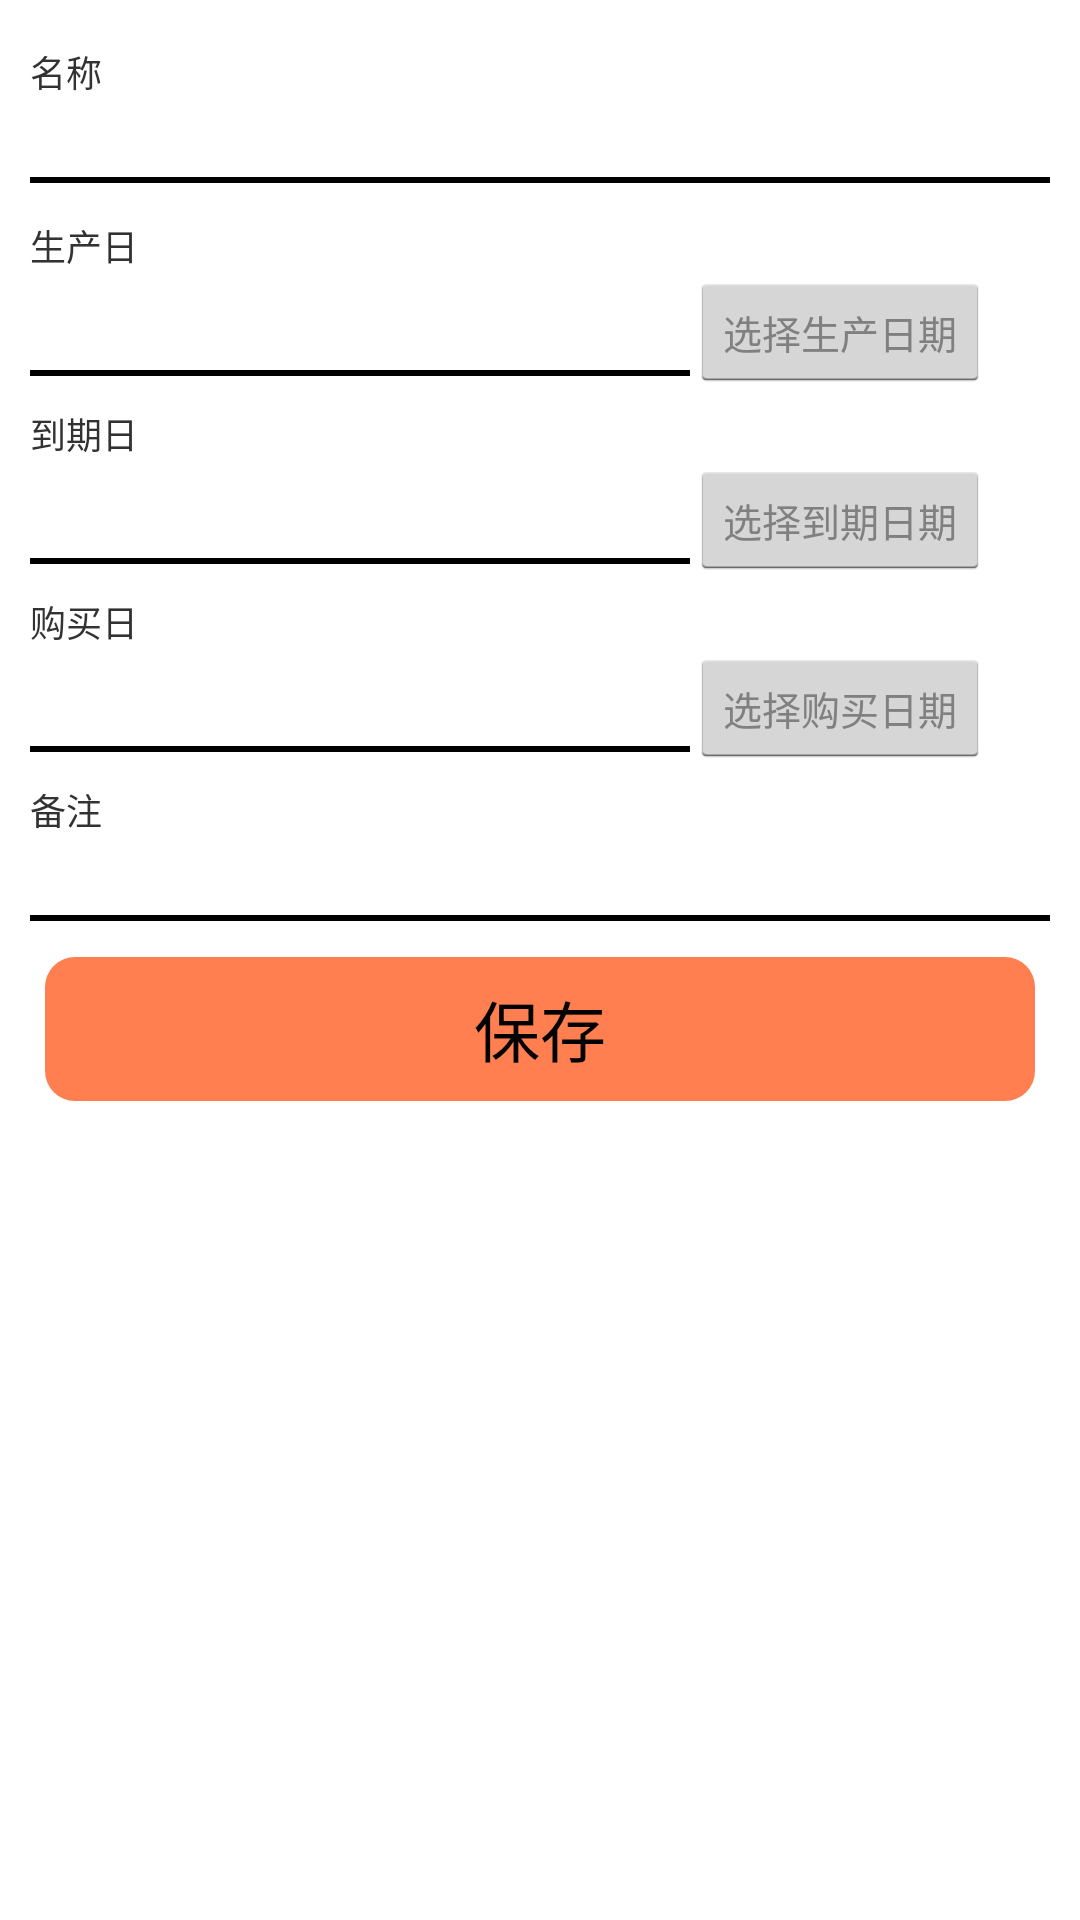

Write the Android layout XML for this screen, with the resource values it uses.
<!-- AndroidManifest.xml: application theme AppTheme -->
<!-- res/layout/record_add.xml -->
<?xml version="1.0" encoding="utf-8"?>
  
<LinearLayout
    xmlns:android="http://schemas.android.com/apk/res/android"
    android:orientation="vertical"
    android:layout_width="fill_parent"
    android:layout_height="fill_parent">

    <LinearLayout
        android:focusable="true"
        android:focusableInTouchMode="true"
        android:layout_width="0px"
        android:layout_height="0px"/>

    <ScrollView
        android:id="@+id/scrollView"
        android:layout_width="fill_parent"
        android:layout_height="fill_parent">

         <LinearLayout
             android:orientation="vertical"
             android:layout_width="fill_parent"
             android:layout_height="fill_parent"
             android:layout_margin="10dp"
             android:scrollbars="vertical">

            <TextView
                android:layout_width="280dp"
                android:layout_height="wrap_content"
                android:layout_marginTop="5dp"
                android:textSize="12sp"
                android:text="@string/info_mingcheng" />
             <EditText
                 android:id="@+id/good_name"
                 android:layout_width="fill_parent"
                 android:layout_height="wrap_content"
                 android:maxLength="100"
                 android:inputType="textMultiLine"
                 android:background="@drawable/edit_for_line_bg"
                 android:ems="10" />



             <TextView
                 android:layout_width="280dp"
                 android:layout_height="wrap_content"
                 android:layout_marginTop="5dp"
                 android:textSize="12sp"
                 android:text="生产日" />

             <LinearLayout
                android:orientation="horizontal"
                android:layout_width="fill_parent"
                android:layout_height="fill_parent"
                 android:weightSum="1">

                 <EditText
                     android:id="@+id/product_date"
                     android:layout_width="220dp"
                     android:layout_height="wrap_content"
                     android:maxLength="30"
                     android:background="@drawable/edit_for_line_bg"
                     android:ems="10" />

                 <Button
                     android:id="@+id/bn_product_date"
                     android:layout_width="100dp"
                     android:layout_height="40dp"
                     android:padding="0dp"
                     android:text="选择生产日期"
                     android:textSize="13sp"
                     android:textColor="@color/gray" />

             </LinearLayout>





             <TextView
                 android:layout_width="280dp"
                 android:layout_height="wrap_content"
                 android:layout_marginTop="5dp"
                 android:textSize="12sp"
                 android:text="到期日" />
             <LinearLayout
                 android:orientation="horizontal"
                 android:layout_width="fill_parent"
                 android:layout_height="fill_parent"
                 android:weightSum="1">

                 <EditText
                     android:id="@+id/end_date"
                     android:layout_width="220dp"
                     android:layout_height="wrap_content"
                     android:maxLength="30"
                     android:background="@drawable/edit_for_line_bg"
                     android:ems="10" />

                 <Button
                     android:id="@+id/bn_end_date"
                     android:layout_width="100dp"
                     android:layout_height="40dp"
                     android:text="选择到期日期"
                     android:padding="0dp"
                     android:textSize="13sp"
                     android:textColor="@color/gray" />
             </LinearLayout>







             <TextView
                 android:layout_width="280dp"
                 android:layout_height="wrap_content"
                 android:layout_marginTop="5dp"
                 android:textSize="12sp"
                 android:text="购买日" />
             <LinearLayout
                 android:orientation="horizontal"
                 android:layout_width="fill_parent"
                 android:layout_height="fill_parent"
                 android:weightSum="1">

                 <EditText
                     android:id="@+id/buy_date"
                     android:layout_width="220dp"
                     android:layout_height="wrap_content"
                     android:maxLength="30"
                     android:background="@drawable/edit_for_line_bg"
                     android:ems="10" />

                 <Button
                     android:id="@+id/bn_buy_date"
                     android:layout_width="100dp"
                     android:layout_height="40dp"
                     android:padding="0dp"
                     android:text="选择购买日期"
                     android:textSize="13sp"
                     android:textColor="@color/gray" />
             </LinearLayout>







            <TextView
                android:layout_width="match_parent"
                android:layout_height="wrap_content"
                android:layout_marginTop="5dp"
                android:textSize="12sp"
                android:text="@string/info_beizhu" />

            <EditText
                    android:id="@+id/remark"
                    android:layout_width="match_parent"
                    android:layout_height="wrap_content"
                    android:inputType="textMultiLine"
                    android:maxLength="500"
                    android:background="@drawable/edit_for_line_bg"
                    android:ems="10" />
             <Button
                 android:id="@+id/add"
                 android:layout_width="match_parent"
                 android:layout_height="wrap_content"
                 android:layout_gravity="right|center_vertical"
                 android:layout_margin="5dip"
                 android:layout_marginTop="2dip"
                 android:text="保存"
                 android:background="@drawable/btn_nor_down"
                 android:textSize="22sp" />


             
             <TextView
                 android:layout_width="match_parent"
                 android:layout_height="10dp"
                 android:textSize="12sp"
                 android:text="" />

        </LinearLayout>
    </ScrollView>
</LinearLayout>
<!-- resources referenced by this layout -->
<resources>
  <color name="gray">#808080</color>
  <!-- drawable btn_nor_down (drawable) -->
  <?xml version="1.0" encoding="utf-8"?>
  
  <selector xmlns:android="http://schemas.android.com/apk/res/android">
      <item android:state_pressed="true" android:drawable="@drawable/check_border" />
      <item android:state_focused="true" android:drawable="@drawable/check_border" />
      <item android:state_checked="true" android:drawable="@drawable/check_border" />
      <item android:state_selected="true" android:drawable="@drawable/check_border"/>
      <item android:drawable="@drawable/btn_bg_red"></item>
  </selector>
  
  
  <!-- drawable edit_for_line_bg (drawable) -->
  <?xml version="1.0" encoding="utf-8"?>
  
  <inset xmlns:android="http://schemas.android.com/apk/res/android"
      android:insetBottom="@dimen/abc_edit_text_inset_bottom_material">
      <selector>
          <item android:drawable="@drawable/abc_textfield_activated_mtrl_alpha"/>
      </selector>
  
  </inset>
  
  
  <string name="info_beizhu">备注</string>
  <string name="info_mingcheng">名称</string>
  <style name="AppTheme" parent="AppBaseTheme">
          
      </style>
  <!-- drawable check_border (drawable) -->
  <?xml version="1.0" encoding="utf-8"?>
  
  <selector xmlns:android="http://schemas.android.com/apk/res/android">
      
          
              
              
              
          
      
      <item>
          <shape android:shape="rectangle">
              <stroke android:width="1px" android:color="@color/coral" />
              <corners android:radius="10dp" />
              <solid android:color="@color/gold" />
          </shape>
      </item>
  </selector>
  
  
  <!-- drawable btn_bg_red (drawable) -->
  <?xml version="1.0" encoding="utf-8"?>
  
  <shape xmlns:android="http://schemas.android.com/apk/res/android">
      <solid android:color="@color/coral"/>
      <corners android:topLeftRadius="10dip"
          android:topRightRadius="10dip"
          android:bottomRightRadius="10dip"
          android:bottomLeftRadius="10dip" />
      
  </shape>
  
  
  <style name="AppBaseTheme" parent="android:Theme.Holo.Light.DarkActionBar">
          
      </style>
  <color name="coral">#FF7F50</color>
  <color name="gold">#FFD700</color>
</resources>
